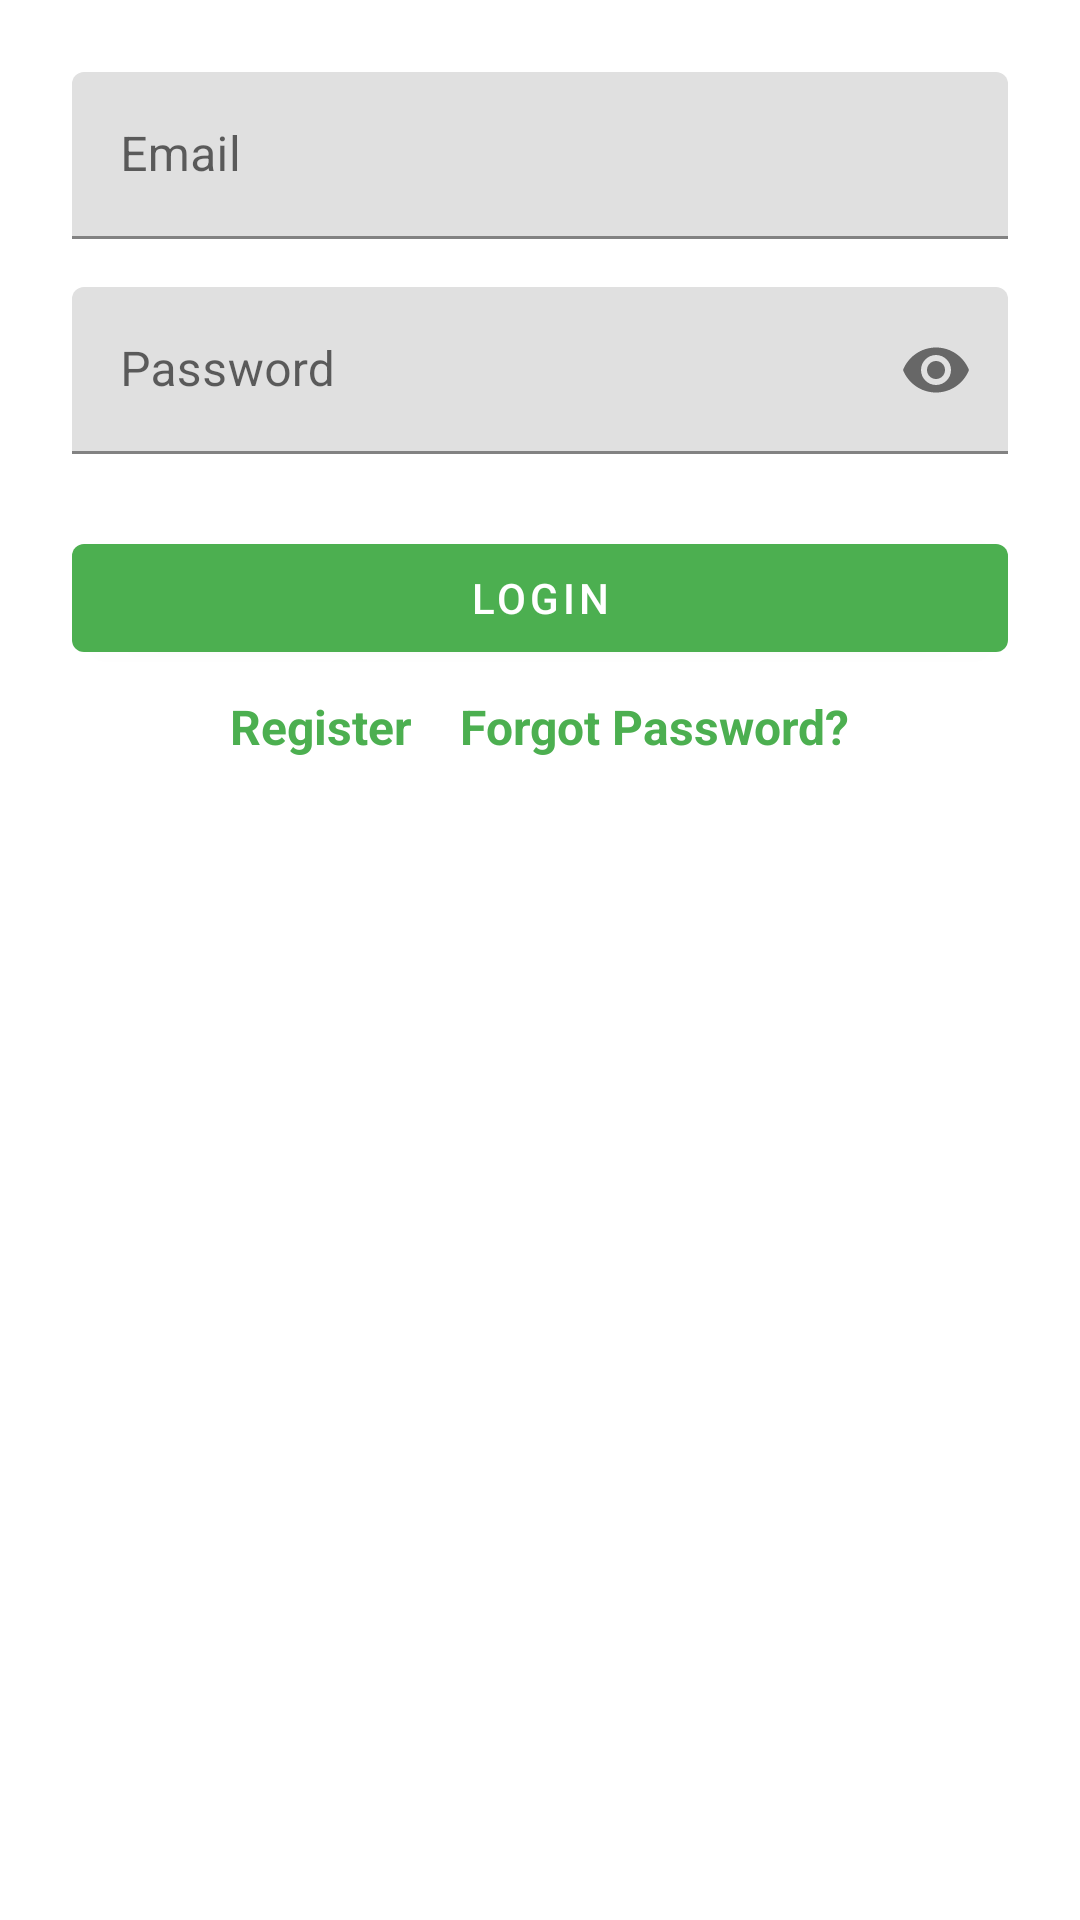

Android layout source for this screen:
<!-- AndroidManifest.xml: application theme Theme.PurchasingScrapApp -->
<!-- res/layout/activity_auth.xml -->
<?xml version="1.0" encoding="utf-8"?>
<androidx.constraintlayout.widget.ConstraintLayout xmlns:android="http://schemas.android.com/apk/res/android"
    xmlns:app="http://schemas.android.com/apk/res-auto"
    android:layout_width="match_parent"
    android:layout_height="match_parent"
    android:padding="24dp">

    <com.google.android.material.textfield.TextInputLayout
        android:id="@+id/email_input"
        android:layout_width="0dp"
        android:layout_height="wrap_content"
        android:hint="Email"
        app:layout_constraintTop_toTopOf="parent"
        app:layout_constraintStart_toStartOf="parent"
        app:layout_constraintEnd_toEndOf="parent"
        app:layout_constraintWidth_default="spread">

        <com.google.android.material.textfield.TextInputEditText
            android:layout_width="match_parent"
            android:layout_height="wrap_content"
            android:inputType="textEmailAddress" />
    </com.google.android.material.textfield.TextInputLayout>

    <com.google.android.material.textfield.TextInputLayout
        android:id="@+id/password_input"
        android:layout_width="0dp"
        android:layout_height="wrap_content"
        android:hint="Password"
        app:endIconMode="password_toggle"
        app:layout_constraintTop_toBottomOf="@id/email_input"
        app:layout_constraintStart_toStartOf="parent"
        app:layout_constraintEnd_toEndOf="parent"
        app:layout_constraintWidth_default="spread"
        android:layout_marginTop="16dp">

        <com.google.android.material.textfield.TextInputEditText
            android:layout_width="match_parent"
            android:layout_height="wrap_content"
            android:inputType="textPassword" />
    </com.google.android.material.textfield.TextInputLayout>

    <com.google.android.material.button.MaterialButton
        android:id="@+id/login_button"
        android:layout_width="0dp"
        android:layout_height="wrap_content"
        android:text="Login"
        android:layout_marginTop="24dp"
        app:layout_constraintTop_toBottomOf="@id/password_input"
        app:layout_constraintStart_toStartOf="parent"
        app:layout_constraintEnd_toEndOf="parent"
        app:layout_constraintWidth_default="spread" />

    <TextView
        android:id="@+id/register_link"
        android:layout_width="wrap_content"
        android:layout_height="wrap_content"
        android:text="Register"
        android:textColor="?attr/colorPrimary"
        android:textSize="16sp"
        android:textStyle="bold"
        android:padding="8dp"
        android:clickable="true"
        android:focusable="true"
        app:layout_constraintTop_toBottomOf="@id/login_button"
        app:layout_constraintStart_toStartOf="parent"
        app:layout_constraintEnd_toStartOf="@id/reset_password_link"
        app:layout_constraintHorizontal_chainStyle="packed" />

    <TextView
        android:id="@+id/reset_password_link"
        android:layout_width="wrap_content"
        android:layout_height="wrap_content"
        android:text="Forgot Password?"
        android:textColor="?attr/colorPrimary"
        android:textSize="16sp"
        android:textStyle="bold"
        android:padding="8dp"
        android:clickable="true"
        android:focusable="true"
        app:layout_constraintTop_toBottomOf="@id/login_button"
        app:layout_constraintStart_toEndOf="@id/register_link"
        app:layout_constraintEnd_toEndOf="parent" />

</androidx.constraintlayout.widget.ConstraintLayout>
<!-- resources referenced by this layout -->
<resources>
  <style name="Theme.PurchasingScrapApp" parent="Theme.MaterialComponents.DayNight.DarkActionBar">
          
          <item name="colorPrimary">@color/colorPrimary</item>
          <item name="colorPrimaryVariant">@color/colorPrimaryDark</item>
          <item name="colorOnPrimary">@color/white</item>
          
          <item name="colorSecondary">@color/colorAccent</item>
          <item name="colorSecondaryVariant">@color/colorPrimaryDark</item>
          <item name="colorOnSecondary">@color/black</item>
          
          <item name="android:statusBarColor" tools:targetApi="l">@color/colorPrimaryDark</item>
          <item name="android:navigationBarColor" tools:targetApi="l">@color/black</item>
      </style>
  <color name="colorPrimary">#4CAF50</color>
  <color name="colorPrimaryDark">#388E3C</color>
  <color name="white">#FFFFFFFF</color>
  <color name="colorAccent">#FF4081</color>
  <color name="black">#FF000000</color>
</resources>
